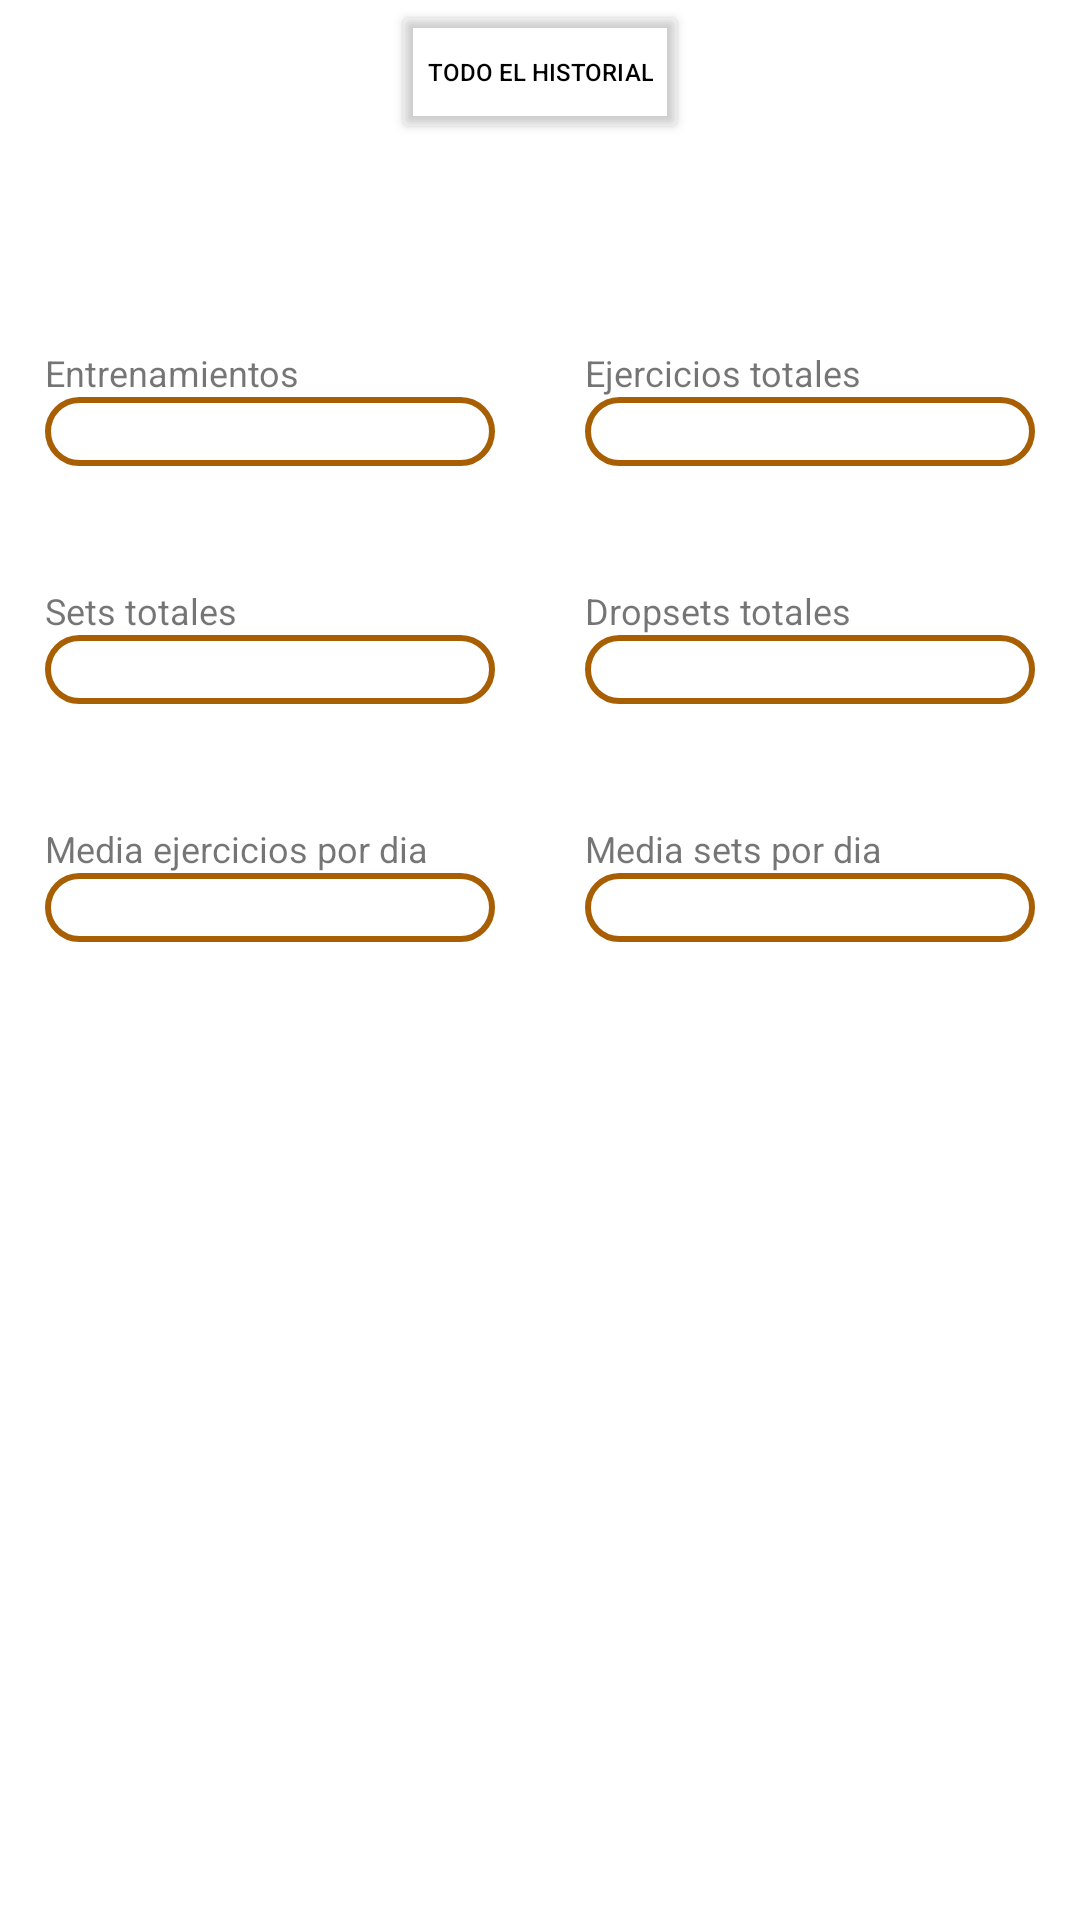

Reconstruct the res/layout file that produces this screen, plus the resources it refers to.
<!-- AndroidManifest.xml: application theme Theme.LogFitness -->
<!-- res/layout/activity_estadisticas.xml -->
<?xml version="1.0" encoding="utf-8"?>
<LinearLayout xmlns:android="http://schemas.android.com/apk/res/android"
    android:layout_width="match_parent"
    android:layout_height="match_parent"
    android:orientation="vertical">
    <Button
        android:id="@+id/btn_organizacion_intervalos"
        android:layout_width="wrap_content"
        android:layout_height="wrap_content"
        android:layout_gravity="center"

        android:backgroundTint="@color/transparent"
        android:drawableEnd="@drawable/baseline_arrow_down"
        android:text="@string/total"
        android:textColor="@color/black"
        android:textSize="8sp" />
    <LinearLayout
        android:layout_width="wrap_content"
        android:layout_height="wrap_content"
        android:layout_gravity="center">
        <Button
            android:id="@+id/btn_org_periodos_anios_estadisticas"
            android:layout_width="wrap_content"
            android:layout_height="wrap_content"
            android:backgroundTint="@color/transparent"
            android:drawableEnd="@drawable/baseline_arrow_down"
            android:textColor="@color/black"
            android:textSize="8sp"
            android:layout_marginRight="15sp"
            android:visibility="invisible"
            />
        <Button
            android:id="@+id/btn_org_periodos_meses_estadisticas"
            android:layout_width="wrap_content"
            android:layout_height="wrap_content"
            android:backgroundTint="@color/transparent"
            android:drawableEnd="@drawable/baseline_arrow_down"
            android:textColor="@color/black"
            android:textSize="8sp"
            android:visibility="invisible"
            />
    </LinearLayout>
    <LinearLayout
        android:layout_width="match_parent"
        android:layout_height="wrap_content"
        android:orientation="horizontal"
        android:layout_marginTop="20dp"
        android:gravity="center">

        <TextView
            android:text="@string/total_entrenamientos"
            android:layout_width="150dp"
            android:layout_height="wrap_content"
            android:layout_marginRight="30dp"
            android:textSize="12sp"/>
        <TextView
            android:text="@string/total_ejercicios"
            android:layout_width="150dp"
            android:layout_height="wrap_content"
            android:textSize="12sp"
            />

    </LinearLayout>
    <LinearLayout
        android:layout_marginBottom="20dp"
        android:layout_width="match_parent"
        android:layout_height="wrap_content"
        android:orientation="horizontal"
        android:gravity="center">

        <TextView
            android:id="@+id/stats_entrenamientos_totales"
            android:layout_width="150dp"
            android:layout_height="wrap_content"
            android:background="@drawable/custom_radio_selected"
            android:gravity="center"
            android:layout_marginRight="30dp"/>
        <TextView
            android:id="@+id/stats_ejercicios_totales"
            android:layout_width="150dp"
            android:layout_height="wrap_content"
            android:background="@drawable/custom_radio_selected"
            android:gravity="center"
            />
    </LinearLayout>
    <LinearLayout
        android:layout_width="match_parent"
        android:layout_height="wrap_content"
        android:orientation="horizontal"
        android:layout_marginTop="20dp"
        android:gravity="center">

        <TextView
            android:text="@string/set_totales"
            android:layout_width="150dp"
            android:layout_height="wrap_content"
            android:layout_marginRight="30dp"
            android:textSize="12sp"/>
        <TextView
            android:text="@string/dropsets_totales"
            android:layout_width="150dp"
            android:layout_height="wrap_content"
            android:textSize="12sp"
            />

    </LinearLayout>
    <LinearLayout
        android:layout_marginBottom="20dp"
        android:layout_width="match_parent"
        android:layout_height="wrap_content"
        android:orientation="horizontal"
        android:gravity="center">

        <TextView
            android:id="@+id/stats_sets_totales"
            android:layout_width="150dp"
            android:layout_height="wrap_content"
            android:background="@drawable/custom_radio_selected"
            android:gravity="center"
            android:layout_marginRight="30dp"/>
        <TextView
            android:id="@+id/stats_dropsets_totales"
            android:layout_width="150dp"
            android:layout_height="wrap_content"
            android:background="@drawable/custom_radio_selected"
            android:gravity="center"
            />
    </LinearLayout>
    <LinearLayout
        android:layout_width="match_parent"
        android:layout_height="wrap_content"
        android:orientation="horizontal"
        android:layout_marginTop="20dp"
        android:gravity="center">

        <TextView
            android:text="@string/media_ejercicios_dia"
            android:layout_width="150dp"
            android:layout_height="wrap_content"
            android:layout_marginRight="30dp"
            android:textSize="12sp"/>
        <TextView
            android:text="@string/media_sets_dia"
            android:layout_width="150dp"
            android:layout_height="wrap_content"
            android:textSize="12sp"
            />

    </LinearLayout>
    <LinearLayout
        android:layout_marginBottom="20dp"
        android:layout_width="match_parent"
        android:layout_height="wrap_content"
        android:orientation="horizontal"
        android:gravity="center">

        <TextView
            android:id="@+id/stats_media_ejercicios_dia"
            android:layout_width="150dp"
            android:layout_height="wrap_content"
            android:background="@drawable/custom_radio_selected"
            android:gravity="center"
            android:layout_marginRight="30dp"/>
        <TextView
            android:id="@+id/stats_media_sets_dia"
            android:layout_width="150dp"
            android:layout_height="wrap_content"
            android:background="@drawable/custom_radio_selected"
            android:gravity="center"
            />
    </LinearLayout>

    <androidx.recyclerview.widget.RecyclerView
        android:id="@+id/rv_categorias_estadisticas"

        android:layout_width="match_parent"
        android:layout_height="wrap_content"
        android:padding="10sp"/>

</LinearLayout>
<!-- resources referenced by this layout -->
<resources>
  <color name="black">#FF000000</color>
  <color name="transparent">#00000000 </color>
  <!-- drawable custom_radio_selected (drawable) -->
  <?xml version="1.0" encoding="utf-8"?>
  <shape xmlns:android="http://schemas.android.com/apk/res/android">
  <stroke android:color="@color/orange" android:width="2dp"/>
      <corners android:radius="20dp"/>
      <padding android:top="2dp" android:bottom="2dp" android:left="2dp" android:right="2dp"/>
  
  </shape>
  <string name="dropsets_totales">Dropsets totales</string>
  <string name="media_ejercicios_dia">Media ejercicios por dia</string>
  <string name="media_sets_dia">Media sets por dia</string>
  <string name="set_totales">Sets totales</string>
  <string name="total">Todo el historial</string>
  <string name="total_ejercicios">Ejercicios totales</string>
  <string name="total_entrenamientos">Entrenamientos</string>
  <style name="Theme.LogFitness" parent="Theme.MaterialComponents.DayNight.NoActionBar">
          
          <item name="colorPrimary">#A85E03</item>
          <item name="colorPrimaryVariant">#886B03</item>
          <item name="colorOnPrimary">@color/white</item>
          
          <item name="colorSecondary">@color/teal_200</item>
          <item name="colorSecondaryVariant">@color/teal_700</item>
          <item name="colorOnSecondary">@color/black</item>
          
          <item name="android:statusBarColor">?attr/colorPrimaryVariant</item>
          
      </style>
  <color name="orange">#A85E03</color>
  <color name="white">#FFFFFFFF</color>
  <color name="teal_200">#FF03DAC5</color>
  <color name="teal_700">#FF018786</color>
</resources>
